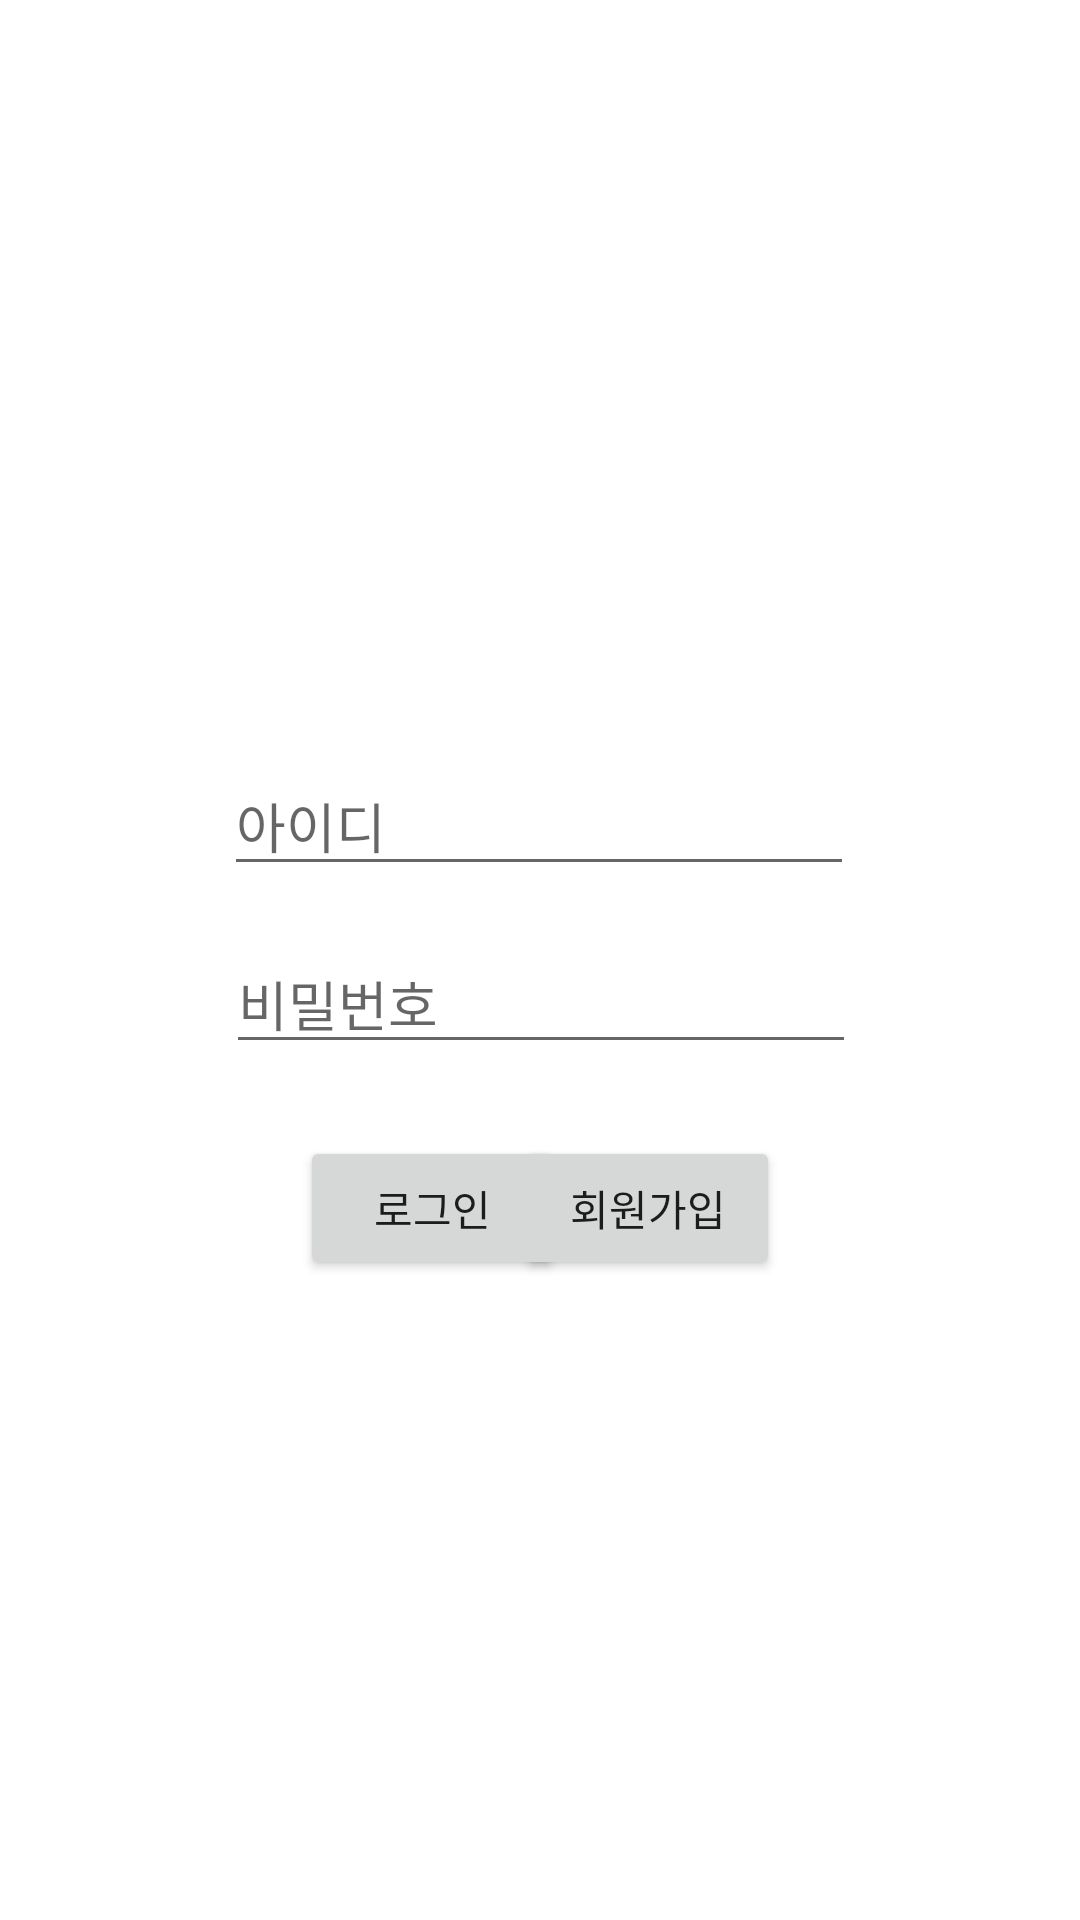

Write the Android layout XML for this screen, with the resource values it uses.
<!-- AndroidManifest.xml: application theme Theme.GURU2 -->
<!-- res/layout/activity_loginpage.xml -->
<?xml version="1.0" encoding="utf-8"?>
<androidx.constraintlayout.widget.ConstraintLayout xmlns:android="http://schemas.android.com/apk/res/android"
    xmlns:app="http://schemas.android.com/apk/res-auto"
    xmlns:tools="http://schemas.android.com/tools"
    android:layout_width="match_parent"
    android:layout_height="match_parent"
    tools:context=".MainActivity">

    <EditText
        android:id="@+id/edit_id"
        android:layout_width="wrap_content"
        android:layout_height="wrap_content"
        android:layout_marginTop="252dp"
        android:ems="10"
        android:hint="아이디"
        android:inputType="textPersonName"
        app:layout_constraintEnd_toEndOf="parent"
        app:layout_constraintHorizontal_bias="0.497"
        app:layout_constraintStart_toStartOf="parent"
        app:layout_constraintTop_toTopOf="parent" />

    <EditText
        android:id="@+id/edit_pw"
        android:layout_width="wrap_content"
        android:layout_height="wrap_content"
        android:layout_marginTop="16dp"
        android:ems="10"
        android:hint="비밀번호"
        android:inputType="textPassword"
        app:layout_constraintEnd_toEndOf="parent"
        app:layout_constraintHorizontal_bias="0.502"
        app:layout_constraintStart_toStartOf="parent"
        app:layout_constraintTop_toBottomOf="@+id/edit_id" />

    <Button
        android:id="@+id/btn_login"
        android:layout_width="wrap_content"
        android:layout_height="wrap_content"
        android:layout_marginStart="100dp"
        android:layout_marginLeft="100dp"
        android:layout_marginTop="24dp"
        android:text="로그인"
        app:layout_constraintStart_toStartOf="parent"
        app:layout_constraintTop_toBottomOf="@+id/edit_pw" />

    <Button
        android:id="@+id/btn_register"
        android:layout_width="wrap_content"
        android:layout_height="wrap_content"
        android:layout_marginTop="24dp"
        android:layout_marginEnd="100dp"
        android:layout_marginRight="100dp"
        android:text="회원가입"
        app:layout_constraintEnd_toEndOf="parent"
        app:layout_constraintTop_toBottomOf="@+id/edit_pw" />

</androidx.constraintlayout.widget.ConstraintLayout>
<!-- resources referenced by this layout -->
<resources>
  <style name="Theme.GURU2" parent="Theme.MaterialComponents.DayNight.DarkActionBar">
          
          <item name="colorPrimary">@color/purple_500</item>
          <item name="colorPrimaryVariant">@color/purple_700</item>
          <item name="colorOnPrimary">@color/white</item>
          
          <item name="colorSecondary">@color/teal_200</item>
          <item name="colorSecondaryVariant">@color/teal_700</item>
          <item name="colorOnSecondary">@color/black</item>
          
          <item name="android:statusBarColor" tools:targetApi="l">?attr/colorPrimaryVariant</item>
          
          <item name="windowNoTitle">true</item>
      </style>
  <color name="purple_500">#FF3B404B</color>
  <color name="purple_700">#FF000000</color>
  <color name="white">#FFFFFFFF</color>
  <color name="teal_200">#FFB2C1DD</color>
  <color name="teal_700">#FF6A80B3</color>
  <color name="black">#FF000000</color>
</resources>
